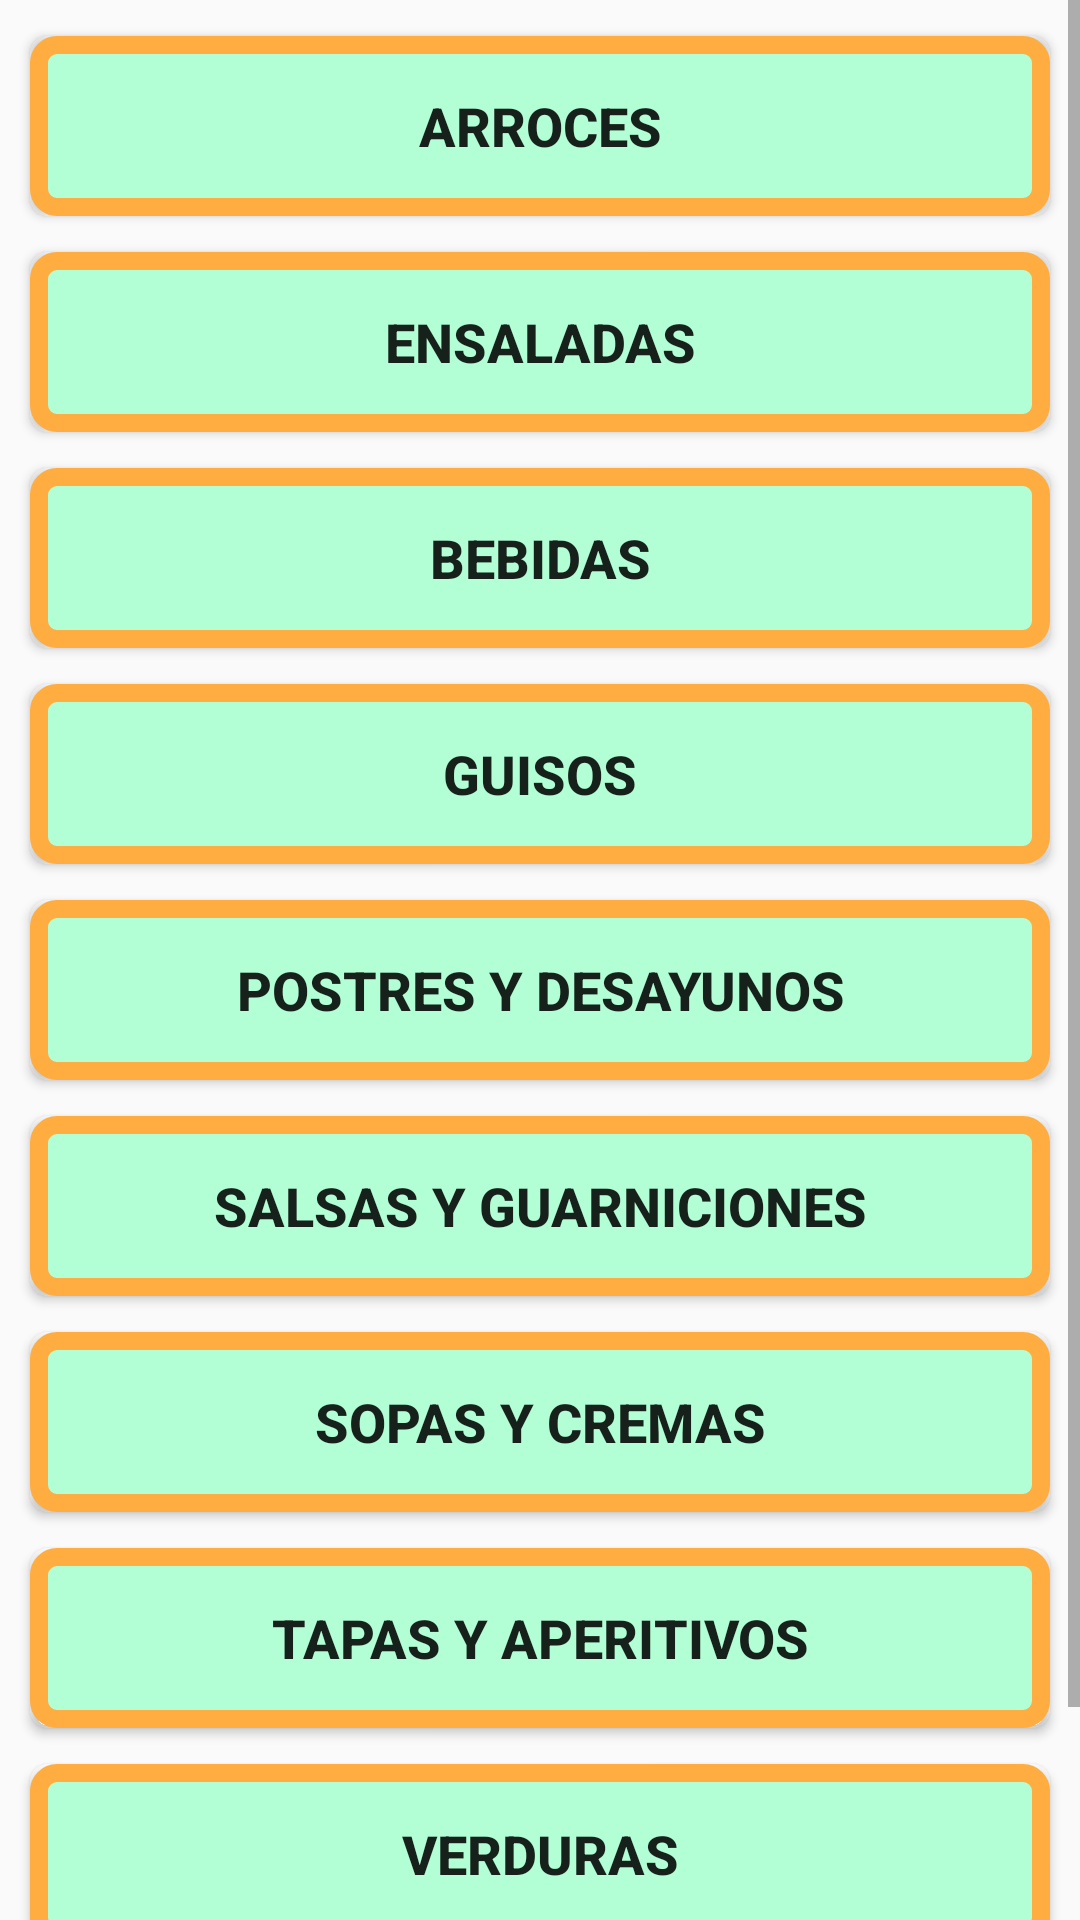

Write the Android layout XML for this screen, with the resource values it uses.
<!-- AndroidManifest.xml: application theme AppTheme -->
<!-- res/layout/categorias.xml -->
<?xml version="1.0" encoding="utf-8"?>
<androidx.drawerlayout.widget.DrawerLayout xmlns:android="http://schemas.android.com/apk/res/android"
    xmlns:app="http://schemas.android.com/apk/res-auto"
    xmlns:tools="http://schemas.android.com/tools"
    android:layout_width="match_parent"
    android:layout_height="match_parent"
    android:orientation="vertical"
    tools:context=".Categorias"
    android:id = "@+id/drawerLayout">

<LinearLayout xmlns:android="http://schemas.android.com/apk/res/android"
    android:layout_width="match_parent"
    android:layout_height="wrap_content"
    android:orientation="vertical">

    <ScrollView
        android:layout_width="match_parent"
        android:layout_height="match_parent">

        <LinearLayout
            android:layout_width="match_parent"
            android:layout_height="wrap_content"
            android:orientation="vertical">

            <Button
                android:id="@+id/btArroces"
                android:layout_width="match_parent"
                android:layout_height="match_parent"
                android:background="@drawable/estilo_botones"
                style="@style/estiloBoton"
                android:onClick="onClick"
                android:text="Arroces" />

            <Button
                android:id="@+id/button6"
                android:layout_width="match_parent"
                android:layout_height="match_parent"
                android:background="@drawable/estilo_botones"
                style="@style/estiloBoton"
                android:onClick="onClick"
                android:text="Ensaladas" />

            <Button
                android:id="@+id/button12"
                android:layout_width="match_parent"
                android:layout_height="match_parent"
                android:background="@drawable/estilo_botones"
                style="@style/estiloBoton"
                android:onClick="onClick"
                android:text="Bebidas" />

            <Button
                android:id="@+id/button15"
                android:layout_width="match_parent"
                android:layout_height="wrap_content"
                android:background="@drawable/estilo_botones"
                style="@style/estiloBoton"
                android:onClick="onClick"
                android:text="Guisos" />

            <Button
                android:id="@+id/button14"
                android:layout_width="match_parent"
                android:layout_height="wrap_content"
                android:background="@drawable/estilo_botones"
                style="@style/estiloBoton"
                android:onClick="onClick"
                android:text="Postres y desayunos" />

            <Button
                android:id="@+id/button10"
                android:layout_width="match_parent"
                android:layout_height="wrap_content"
                android:background="@drawable/estilo_botones"
                style="@style/estiloBoton"
                android:onClick="onClick"
                android:text="Salsas y guarniciones" />

            <Button
                android:id="@+id/button7"
                android:layout_width="match_parent"
                android:layout_height="wrap_content"
                android:background="@drawable/estilo_botones"
                style="@style/estiloBoton"
                android:onClick="onClick"
                android:text="Sopas y cremas" />

            <Button
                android:id="@+id/button9"
                android:layout_width="match_parent"
                android:layout_height="wrap_content"
                android:background="@drawable/estilo_botones"
                style="@style/estiloBoton"
                android:onClick="onClick"
                android:text="Tapas y aperitivos" />

            <Button
                android:id="@+id/button13"
                android:layout_width="match_parent"
                android:layout_height="wrap_content"
                android:background="@drawable/estilo_botones"
                style="@style/estiloBoton"
                android:onClick="onClick"
                android:text="Verduras" />

            <Button
                android:id="@+id/button8"
                android:layout_width="match_parent"
                android:layout_height="match_parent"
                android:background="@drawable/estilo_botones"
                style="@style/estiloBoton"
                android:onClick="onClick"
                android:text="Otros" />
        </LinearLayout>
    </ScrollView>

</LinearLayout>

    <com.google.android.material.navigation.NavigationView
        android:id="@+id/navigationView"
        android:layout_width="wrap_content"
        android:layout_height="match_parent"
        app:menu="@menu/menu_lateral"
        android:layout_gravity = "start"
        app:headerLayout="@layout/header_menu"
        />

</androidx.drawerlayout.widget.DrawerLayout>
<!-- res/layout/header_menu.xml (included above) -->
<?xml version="1.0" encoding="utf-8"?>
<RelativeLayout xmlns:android="http://schemas.android.com/apk/res/android"
    android:layout_width="match_parent"
    android:layout_height="140dp"
    android:background="#00574B">

</RelativeLayout>
<!-- resources referenced by this layout -->
<resources>
  <!-- drawable estilo_botones (drawable) -->
  <?xml version="1.0" encoding="utf-8"?>
  <shape xmlns:android="http://schemas.android.com/apk/res/android" android:shape="rectangle" >
      <corners
          android:radius="6dp"
          />
      <solid
          android:color="#B3FFD5"
          />
      <padding
          android:left="0dp"
          android:top="0dp"
          android:right="0dp"
          android:bottom="0dp"
          />
      <size
          android:width="270dp"
          android:height="60dp"
          />
      <stroke
          android:width="6dp"
          android:color="#FFAC40"
          />
  </shape>
  <style name="estiloBoton">
          <item name="android:layout_marginTop">12dip</item>
          <item name="android:layout_marginLeft">10dip</item>
          <item name="android:layout_marginRight">10dip</item>
          <item name="android:textSize">18sp</item>
          <item name="android:textStyle">bold</item>
      </style>
  <style name="AppTheme" parent="Theme.AppCompat.Light.DarkActionBar">
          
          <item name="colorPrimary">#4caf50</item>
          <item name="colorPrimaryDark">#087f23</item>
          <item name="colorAccent">@color/colorAccent</item>
      </style>
  <!-- not gathered from this repository: default colours our renderer supplied (Android Studio template values) -->
  <color name="colorAccent">#FF03DAC5</color>
</resources>
